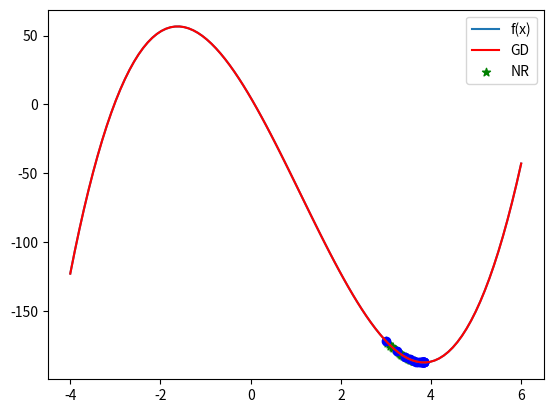

Python code for this plot:
##Importing required python libraries
import numpy as np
import matplotlib.pyplot as plt

##Define function, its first derivative, Hessian
def f_1(x):
    return 3*x**3 - 10*x**2 - 56*x + 5

def Grad_f_1(x):
    return 3*3*x**2 - 2*10*x - 56

def Hessian_f_1(x):
    return 2*3**3*x - 2*10

##Range of x-values
x = np.linspace(-4,6,100)
##Plotting f_1(x)
plt.plot(x, f_1(x))
plt.show()

##NR function - inputs: Grad (gradient), Hess (Hessian), x-value, epsilon (precision),
##nMAx (maximum number of iterations)
def Newton_Raphson_Optimize(Grad, Hess, x, epsilon=1.0, nMax = 1000):
    ##Initialization: i (iteration counter), iter_x used for plots
    i = 0
    iter_x, iter_count = np.empty(0), np.empty(0)
    error = 10.0
    X = np.array([x])
    
    ##Looping as long as error is greater than epsilon
    while np.linalg.norm(error) > epsilon and i < nMax:
        ##Variables for plotting
        i +=1
        iter_x = np.append(iter_x,x)
        iter_count = np.append(iter_count,i)   
        #print(X, f_1(X)) 
        
        ##Calculate new values
        X_prev = X
        X = X -  ( (1/Hess(x)) * Grad(x))
        error = X - X_prev
        x = X[0]
        
    #print(f_1(X))     
    return X, iter_x, iter_count


#root, iter_x, iter_count = Newton_Raphson_Optimize(Grad_f_1, Hessian_f_1, 0.0)

##GD function - inputs: Grad (gradient), x-value, gamma (step-size), epsilon (precision),
##nMAx (maximum number of iterations)
def Gradient_Descent(Grad, x, gamma = 0.01, epsilon=1.0, nMax = 1000 ):
    ##Initialization
    i = 0
    iter_x, iter_count = np.empty(0), np.empty(0)
    error = 10
    X = np.array([x])
    
    ##Looping as long as error is greater than epsilon
    while np.linalg.norm(error) > epsilon and i < nMax:
        ##Variables for plotting
        i +=1
        iter_x = np.append(iter_x,x)
        iter_count = np.append(iter_count ,i)   
        #print(X,f_1(X))
        
        ##Calculate new values
        X_prev = X
        X = X - gamma * Grad(x)
        error = X - X_prev
        x = X[0]
          
    #print(f_1(X))
    return X, iter_x, iter_count


#root, iter_x, iter_count = Gradient_Descent(Grad_f_1, 0.0)

root_gd, iter_x_gd, iter_count_gd = Gradient_Descent(Grad_f_1, 3, 0.001, 0.01, 100)

root_nr, iter_x_nr, iter_count_nr = Newton_Raphson_Optimize(Grad_f_1, Hessian_f_1, 3, 0.001, 100)

plt.plot(x, f_1(x), c = "r")
plt.scatter(iter_x_gd, f_1(iter_x_gd), color = 'g', marker = '*')
plt.scatter(iter_x_nr, f_1(iter_x_nr), color = 'b', marker = 'o')
plt.gca().legend(('f(x)','GD','NR'))
plt.show()

